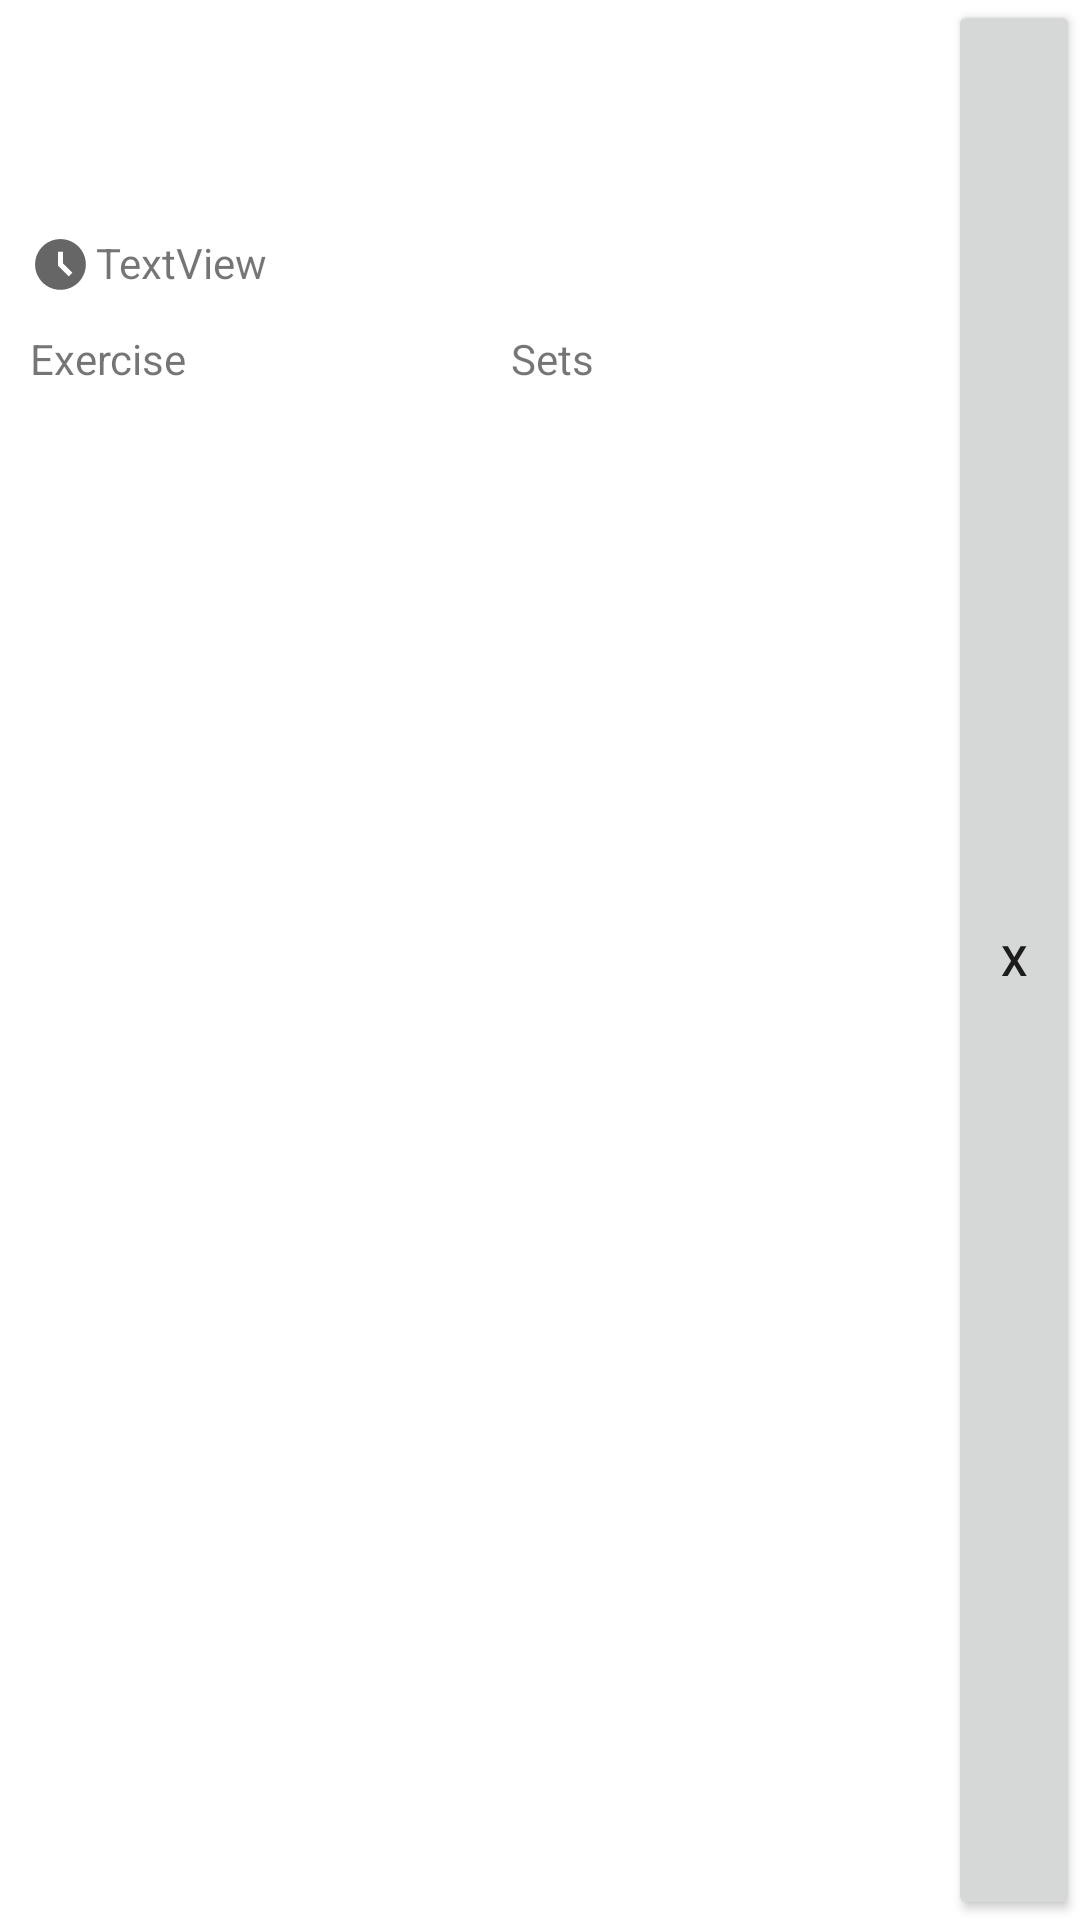

Produce the Android XML layout that renders to this screen, including the resource entries it uses.
<!-- AndroidManifest.xml: application theme Theme.Kachalka -->
<!-- res/layout/workout_day_layout.xml -->
<?xml version="1.0" encoding="utf-8"?>
<LinearLayout xmlns:android="http://schemas.android.com/apk/res/android"
    xmlns:app="http://schemas.android.com/apk/res-auto"
    android:layout_width="match_parent"
    android:layout_height="wrap_content"
    android:orientation="horizontal">

    <LinearLayout
        android:layout_width="match_parent"
        android:layout_height="wrap_content"
        android:orientation="vertical"
        android:padding="10dp"
        android:layout_weight="1">
        <TextView
            android:id="@+id/workoutNameView"
            android:layout_width="match_parent"
            android:layout_height="wrap_content"
            android:paddingBottom="15dp">
        </TextView>
        
        <TextView
            android:id="@+id/workoutDateView"
            android:layout_width="match_parent"
            android:layout_height="wrap_content"
            android:paddingBottom="15dp"
            >
        </TextView>

        <LinearLayout
            android:layout_width="match_parent"
            android:layout_height="wrap_content"
            android:orientation="horizontal"
            android:paddingBottom="10dp">

            <ImageView
                android:id="@+id/imageView"
                android:layout_width="wrap_content"
                android:layout_height="wrap_content"

                android:layout_gravity="start"
                app:srcCompat="@drawable/time" />

            <TextView
                android:id="@+id/workoutLengthView"
                android:layout_width="wrap_content"
                android:layout_height="match_parent"
                android:layout_weight="1"
                android:text="TextView" />

            <TextView
                android:id="@+id/textView4"
                android:layout_width="wrap_content"
                android:layout_height="match_parent"
                android:layout_weight="1"
                android:text="" />

            <TextView
                android:id="@+id/textView5"
                android:layout_width="wrap_content"
                android:layout_height="match_parent"
                android:layout_weight="1"
                android:text="" />
        </LinearLayout>

        <LinearLayout
            android:id="@+id/workoutSetsView"
            android:layout_width="match_parent"
            android:layout_height="wrap_content"
            android:orientation="vertical">

            <LinearLayout
                android:layout_width="match_parent"
                android:layout_height="match_parent"
                android:orientation="horizontal">

                <TextView
                    android:layout_width="wrap_content"
                    android:layout_height="wrap_content"
                    android:layout_weight="1"
                    android:text="Exercise" />

                <TextView
                    android:layout_width="wrap_content"
                    android:layout_height="wrap_content"
                    android:layout_weight="1"
                    android:text="Sets" />
            </LinearLayout>
        </LinearLayout>
    </LinearLayout>

    <Button
        android:id="@+id/deleteButton"
        android:layout_width="wrap_content"
        android:layout_height="match_parent"
        android:layout_weight="1"
        android:text="X" />


</LinearLayout>
<!-- resources referenced by this layout -->
<resources>
  <!-- drawable time (drawable) -->
  <vector android:height="22dp" android:tint="?attr/colorControlNormal"
      android:viewportHeight="26" android:viewportWidth="26"
      android:width="22dp" xmlns:android="http://schemas.android.com/apk/res/android">
      <path android:fillColor="@android:color/white" android:pathData="M11.99,2C6.47,2 2,6.48 2,12s4.47,10 9.99,10C17.52,22 22,17.52 22,12S17.52,2 11.99,2zM15.29,16.71L11,12.41V7h2v4.59l3.71,3.71L15.29,16.71z"/>
  </vector>
  <style name="Theme.Kachalka" parent="Theme.MaterialComponents.DayNight.DarkActionBar">
          
          <item name="colorPrimary">@color/purple_500</item>
          <item name="colorPrimaryVariant">@color/purple_700</item>
          <item name="colorOnPrimary">@color/white</item>
          
          <item name="colorSecondary">@color/teal_200</item>
          <item name="colorSecondaryVariant">@color/teal_700</item>
          <item name="colorOnSecondary">@color/black</item>
          
          <item name="android:statusBarColor" tools:targetApi="l">?attr/colorPrimaryVariant</item>
          
      </style>
  <color name="purple_500">#FF6200EE</color>
  <color name="purple_700">#FF3700B3</color>
  <color name="white">#FFFFFFFF</color>
  <color name="teal_200">#FF03DAC5</color>
  <color name="teal_700">#FF018786</color>
  <color name="black">#FF000000</color>
</resources>
